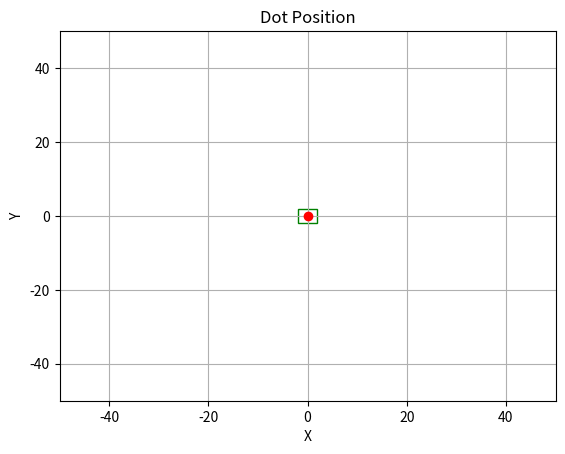

This figure's Python source:
import matplotlib.pyplot as plt
import matplotlib.patches as patches

fig, ax = plt.subplots()
ax.set_xlim(-50, 50)
ax.set_ylim(-50, 50)
ax.set_title("Dot Position")
ax.set_xlabel("X")
ax.set_ylabel("Y")
ax.grid(True)

dot, = ax.plot([0], [0], 'ro')

# Create the rectangle box centered at (0,0) with width=4, height=4
box_size = 4
box = patches.Rectangle((-box_size/2, -box_size/2), box_size, box_size,
                        linewidth=1, edgecolor='green', facecolor='none')
ax.add_patch(box)

prev_x, prev_y = 0, 0
arrows = []
black_dots = []

plt.ion()
plt.show()

def update_dot(x, y):
    global prev_x, prev_y, arrows, black_dots, box

    # Add black dot trail
    black_dot, = ax.plot(prev_x, prev_y, 'ko')
    black_dots.append(black_dot)

    # Draw arrow from old to new
    arrow = ax.arrow(prev_x, prev_y, x - prev_x, y - prev_y,
                     head_width=3, head_length=6, fc='blue', ec='blue', length_includes_head=True)
    arrows.append(arrow)

    # Remove oldest if more than 4
    if len(arrows) > 4:
        old_arrow = arrows.pop(0)
        old_arrow.remove()
    if len(black_dots) > 4:
        old_dot = black_dots.pop(0)
        old_dot.remove()

    # Update dot position
    dot.set_data([x], [y])

    # Move the green box to be centered at (x, y)
    box.set_xy((x - box_size/2, y - box_size/2))

    fig.canvas.draw()
    fig.canvas.flush_events()
    plt.pause(0.01)

    prev_x, prev_y = x, y

def reset_plot():
    global prev_x, prev_y, dot, arrows, black_dots, box
    prev_x, prev_y = 0, 0

    ax.cla()

    ax.set_xlim(-50, 50)
    ax.set_ylim(-50, 50)
    ax.set_title("Dot Position")
    ax.set_xlabel("X")
    ax.set_ylabel("Y")
    ax.grid(True)

    dot, = ax.plot([0], [0], 'ro')

    # Recreate the box centered at (0,0)
    box = patches.Rectangle((-box_size/2, -box_size/2), box_size, box_size,
                            linewidth=1, edgecolor='green', facecolor='none')
    ax.add_patch(box)

    # Clear arrows and dots lists
    for a in arrows:
        a.remove()
    for d in black_dots:
        d.remove()
    arrows.clear()
    black_dots.clear()

    fig.canvas.draw()
    fig.canvas.flush_events()
    plt.pause(0.01)
